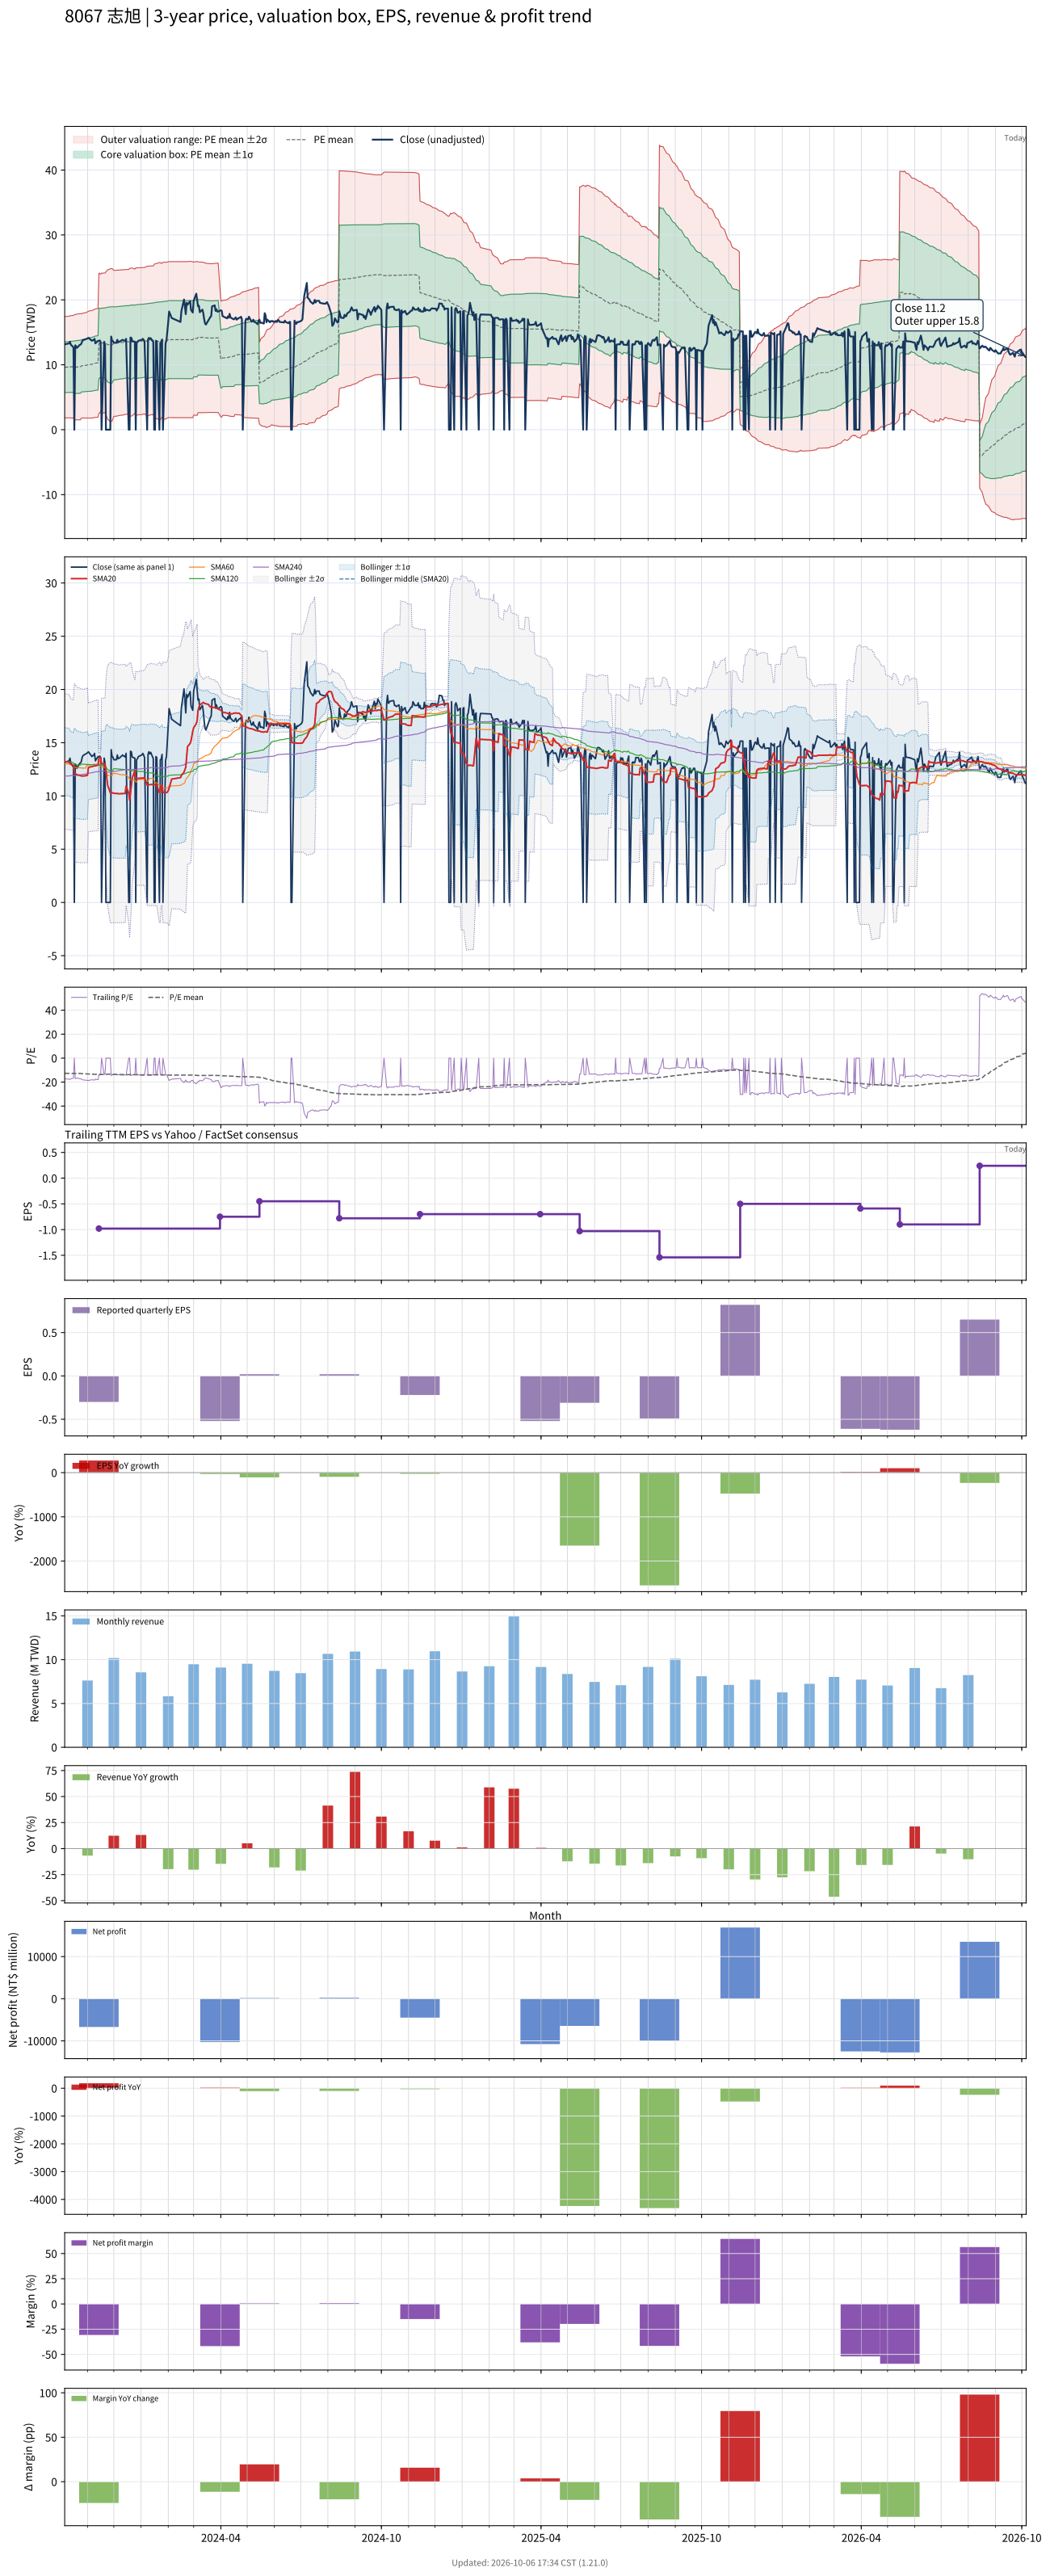

Source data for this figure (header and first rows):
# chart-version: skill-stock-dynamic-val…
date, close, available_date, period_end, eps, ttm_eps, pe, pe_mean, pe_std, price_m2, price_m1, price_mean, price_p1, price_p2, forward_eps, forward_pe, forward_pe_mean, forward_pe_std, forward_price_m2, forward_price_m1, forward_price_mean, forward_price_p1, forward_price_p2, sma20
2023-10-06, 13.15, 2023-08-14, 2023-06-30, 0.35, -0.76, -17.3, -12.67, 5.136, 17.44, 13.53, 9.629, 5.725, 1.822, , , , , , , , , , 13.24
2023-10-11, 13.3, 2023-08-14, 2023-06-30, 0.35, -0.76, -17.5, -12.7, 5.153, 17.48, 13.57, 9.65, 5.734, 1.817, , , , , , , , , , 13.17
2023-10-12, 13.55, 2023-08-14, 2023-06-30, 0.35, -0.76, -17.83, -12.73, 5.173, 17.54, 13.6, 9.673, 5.742, 1.81, , , , , , , , , , 13.08
2023-10-13, 13.1, 2023-08-14, 2023-06-30, 0.35, -0.76, -17.24, -12.75, 5.186, 17.57, 13.63, 9.69, 5.748, 1.806, , , , , , , , , , 12.96
2023-10-16, 12.7, 2023-08-14, 2023-06-30, 0.35, -0.76, -16.71, -12.77, 5.196, 17.6, 13.65, 9.702, 5.753, 1.804, , , , , , , , , , 12.88
2023-10-17, 0.000000, 2023-08-14, 2023-06-30, 0.35, -0.76, -0.000000, -12.65, 5.323, 17.7, 13.66, 9.612, 5.567, 1.521, , , , , , , , , , 12.17
2023-10-18, 13, 2023-08-14, 2023-06-30, 0.35, -0.76, -17.11, -12.67, 5.335, 17.74, 13.68, 9.627, 5.572, 1.518, , , , , , , , , , 12.12
2023-10-19, 12.85, 2023-08-14, 2023-06-30, 0.35, -0.76, -16.91, -12.69, 5.348, 17.78, 13.71, 9.646, 5.582, 1.517, , , , , , , , , , 12.05
2023-10-20, 12.6, 2023-08-14, 2023-06-30, 0.35, -0.76, -16.58, -12.72, 5.36, 17.81, 13.74, 9.667, 5.593, 1.52, , , , , , , , , , 11.99
2023-10-23, 13.05, 2023-08-14, 2023-06-30, 0.35, -0.76, -17.17, -12.75, 5.375, 17.86, 13.77, 9.69, 5.605, 1.521, , , , , , , , , , 11.95
2023-10-24, 13.1, 2023-08-14, 2023-06-30, 0.35, -0.76, -17.24, -12.78, 5.39, 17.9, 13.81, 9.713, 5.617, 1.521, , , , , , , , , , 11.91
2023-10-25, 13.25, 2023-08-14, 2023-06-30, 0.35, -0.76, -17.43, -12.93, 5.276, 17.84, 13.83, 9.823, 5.813, 1.804, , , , , , , , , , 11.88
2023-10-26, 13.65, 2023-08-14, 2023-06-30, 0.35, -0.76, -17.96, -12.96, 5.296, 17.9, 13.87, 9.85, 5.826, 1.801, , , , , , , , , , 11.88
2023-10-27, 13.8, 2023-08-14, 2023-06-30, 0.35, -0.76, -18.16, -13, 5.317, 17.96, 13.92, 9.882, 5.841, 1.8, , , , , , , , , , 11.88
2023-10-30, 13.95, 2023-08-14, 2023-06-30, 0.35, -0.76, -18.36, -13.05, 5.339, 18.03, 13.97, 9.915, 5.857, 1.8, , , , , , , , , , 11.9
2023-10-31, 14, 2023-08-14, 2023-06-30, 0.35, -0.76, -18.42, -13.09, 5.362, 18.1, 14.02, 9.948, 5.873, 1.798, , , , , , , , , , 11.93
2023-11-01, 14.05, 2023-08-14, 2023-06-30, 0.35, -0.76, -18.49, -13.13, 5.384, 18.16, 14.07, 9.981, 5.889, 1.797, , , , , , , , , , 11.95
2023-11-02, 14.15, 2023-08-14, 2023-06-30, 0.35, -0.76, -18.62, -13.17, 5.407, 18.23, 14.12, 10.01, 5.903, 1.793, , , , , , , , , , 12.65
2023-11-03, 14.05, 2023-08-14, 2023-06-30, 0.35, -0.76, -18.49, -13.22, 5.429, 18.3, 14.17, 10.04, 5.919, 1.793, , , , , , , , , , 12.71
2023-11-06, 13.7, 2023-08-14, 2023-06-30, 0.35, -0.76, -18.03, -13.26, 5.447, 18.35, 14.22, 10.08, 5.936, 1.797, , , , , , , , , , 12.75
2023-11-07, 13.8, 2023-08-14, 2023-06-30, 0.35, -0.76, -18.16, -13.32, 5.461, 18.42, 14.27, 10.12, 5.971, 1.82, , , , , , , , , , 12.78
2023-11-08, 13.8, 2023-08-14, 2023-06-30, 0.35, -0.76, -18.16, -13.38, 5.475, 18.49, 14.33, 10.17, 6.005, 1.844, , , , , , , , , , 12.81
2023-11-09, 14, 2023-08-14, 2023-06-30, 0.35, -0.76, -18.42, -13.44, 5.491, 18.56, 14.38, 10.21, 6.038, 1.866, , , , , , , , , , 12.83
2023-11-10, 13.3, 2023-08-14, 2023-06-30, 0.35, -0.76, -17.5, -13.49, 5.499, 18.61, 14.43, 10.25, 6.073, 1.894, , , , , , , , , , 12.84
2023-11-13, 13.7, 2023-08-14, 2023-06-30, 0.35, -0.76, -18.03, -13.55, 5.509, 18.67, 14.48, 10.3, 6.109, 1.922, , , , , , , , , , 12.89
2023-11-14, 13.65, 2023-11-14, 2023-09-30, -0.3, -0.98, -13.93, -13.57, 5.505, 24.09, 18.69, 13.3, 7.903, 2.508, , , , , , , , , , 13.57
2023-11-15, 13.75, 2023-11-14, 2023-09-30, -0.3, -0.98, -14.03, -13.59, 5.501, 24.1, 18.71, 13.32, 7.93, 2.539, , , , , , , , , , 13.61
2023-11-16, 13.5, 2023-11-14, 2023-09-30, -0.3, -0.98, -13.78, -13.71, 5.357, 23.93, 18.68, 13.43, 8.184, 2.934, , , , , , , , , , 13.64
2023-11-17, 0.000000, 2023-11-14, 2023-09-30, -0.3, -0.98, -0.000000, -13.61, 5.497, 24.12, 18.73, 13.34, 7.954, 2.567, , , , , , , , , , 13.01
2023-11-20, 13.55, 2023-11-14, 2023-09-30, -0.3, -0.98, -13.83, -13.64, 5.493, 24.13, 18.75, 13.36, 7.98, 2.597, , , , , , , , , , 13.04
2023-11-21, 13.1, 2023-11-14, 2023-09-30, -0.3, -0.98, -13.37, -13.65, 5.489, 24.14, 18.76, 13.38, 7.999, 2.619, , , , , , , , , , 13.04
2023-11-22, 0.000000, 2023-11-14, 2023-09-30, -0.3, -0.98, -0.000000, -13.56, 5.624, 24.31, 18.8, 13.29, 7.778, 2.267, , , , , , , , , , 12.38
2023-11-23, 0.000000, 2023-11-14, 2023-09-30, -0.3, -0.98, -0.000000, -13.47, 5.754, 24.48, 18.84, 13.2, 7.562, 1.923, , , , , , , , , , 11.69
2023-11-24, 0.000000, 2023-11-14, 2023-09-30, -0.3, -0.98, -0.000000, -13.38, 5.88, 24.63, 18.87, 13.11, 7.347, 1.585, , , , , , , , , , 11
2023-11-27, 0.000000, 2023-11-14, 2023-09-30, -0.3, -0.98, -0.000000, -13.29, 6.002, 24.78, 18.9, 13.02, 7.138, 1.256, , , , , , , , , , 10.3
2023-11-28, 14.35, 2023-11-14, 2023-09-30, -0.3, -0.98, -14.64, -13.31, 6, 24.81, 18.93, 13.05, 7.168, 1.288, , , , , , , , , , 10.32
2023-11-29, 13.7, 2023-11-14, 2023-09-30, -0.3, -0.98, -13.98, -13.34, 5.997, 24.83, 18.95, 13.07, 7.196, 1.319, , , , , , , , , , 10.3
2023-11-30, 13.65, 2023-11-14, 2023-09-30, -0.3, -0.98, -13.93, -13.45, 5.87, 24.69, 18.94, 13.19, 7.434, 1.681, , , , , , , , , , 10.28
2023-12-01, 13.4, 2023-11-14, 2023-09-30, -0.3, -0.98, -13.67, -13.57, 5.737, 24.54, 18.92, 13.3, 7.675, 2.052, , , , , , , , , , 10.25
2023-12-04, 13.4, 2023-11-14, 2023-09-30, -0.3, -0.98, -13.67, -13.59, 5.733, 24.56, 18.94, 13.32, 7.701, 2.083, , , , , , , , , , 10.23
2023-12-05, 13.85, 2023-11-14, 2023-09-30, -0.3, -0.98, -14.13, -13.62, 5.728, 24.57, 18.96, 13.34, 7.731, 2.118, , , , , , , , , , 10.23
2023-12-06, 13.5, 2023-11-14, 2023-09-30, -0.3, -0.98, -13.78, -13.64, 5.723, 24.58, 18.98, 13.37, 7.758, 2.15, , , , , , , , , , 10.22
2023-12-07, 13.55, 2023-11-14, 2023-09-30, -0.3, -0.98, -13.83, -13.66, 5.719, 24.6, 18.99, 13.39, 7.785, 2.18, , , , , , , , , , 10.2
2023-12-08, 13.6, 2023-11-14, 2023-09-30, -0.3, -0.98, -13.88, -13.68, 5.714, 24.61, 19.01, 13.41, 7.811, 2.211, , , , , , , , , , 10.21
2023-12-11, 13.85, 2023-11-14, 2023-09-30, -0.3, -0.98, -14.13, -13.71, 5.709, 24.63, 19.03, 13.44, 7.84, 2.245, , , , , , , , , , 10.22
2023-12-12, 13.75, 2023-11-14, 2023-09-30, -0.3, -0.98, -14.03, -13.74, 5.704, 24.64, 19.05, 13.46, 7.871, 2.282, , , , , , , , , , 10.22
2023-12-13, 13.75, 2023-11-14, 2023-09-30, -0.3, -0.98, -14.03, -13.76, 5.698, 24.65, 19.07, 13.48, 7.901, 2.316, , , , , , , , , , 10.22
2023-12-14, 13.65, 2023-11-14, 2023-09-30, -0.3, -0.98, -13.93, -13.78, 5.694, 24.67, 19.09, 13.51, 7.927, 2.347, , , , , , , , , , 10.23
2023-12-15, 14, 2023-11-14, 2023-09-30, -0.3, -0.98, -14.29, -13.81, 5.689, 24.68, 19.11, 13.53, 7.958, 2.383, , , , , , , , , , 10.93
2023-12-18, 0.000000, 2023-11-14, 2023-09-30, -0.3, -0.98, -0.000000, -13.81, 5.689, 24.68, 19.11, 13.53, 7.958, 2.383, , , , , , , , , , 10.26
2023-12-19, 0.000000, 2023-11-14, 2023-09-30, -0.3, -0.98, -0.000000, -13.72, 5.821, 24.85, 19.15, 13.44, 7.737, 2.032, , , , , , , , , , 9.6
2023-12-20, 14.2, 2023-11-14, 2023-09-30, -0.3, -0.98, -14.49, -13.75, 5.817, 24.87, 19.17, 13.47, 7.77, 2.069, , , , , , , , , , 10.31
2023-12-21, 14.15, 2023-11-14, 2023-09-30, -0.3, -0.98, -14.44, -13.77, 5.812, 24.89, 19.19, 13.5, 7.803, 2.108, , , , , , , , , , 11.02
2023-12-22, 13.65, 2023-11-14, 2023-09-30, -0.3, -0.98, -13.93, -13.8, 5.805, 24.9, 19.21, 13.52, 7.836, 2.147, , , , , , , , , , 11.7
2023-12-25, 13.55, 2023-11-14, 2023-09-30, -0.3, -0.98, -13.83, -13.92, 5.664, 24.74, 19.19, 13.64, 8.086, 2.535, , , , , , , , , , 12.38
2023-12-26, 0.000000, 2023-11-14, 2023-09-30, -0.3, -0.98, -0.000000, -13.83, 5.798, 24.91, 19.23, 13.55, 7.867, 2.185, , , , , , , , , , 11.66
2023-12-27, 13.4, 2023-11-14, 2023-09-30, -0.3, -0.98, -13.67, -13.85, 5.792, 24.92, 19.25, 13.57, 7.897, 2.221, , , , , , , , , , 11.64
2023-12-28, 13.5, 2023-11-14, 2023-09-30, -0.3, -0.98, -13.78, -13.87, 5.785, 24.94, 19.27, 13.6, 7.927, 2.257, , , , , , , , , , 11.64
2023-12-29, 13.7, 2023-11-14, 2023-09-30, -0.3, -0.98, -13.98, -13.9, 5.779, 24.95, 19.28, 13.62, 7.958, 2.294, , , , , , , , , , 11.65
... 668 more rows
